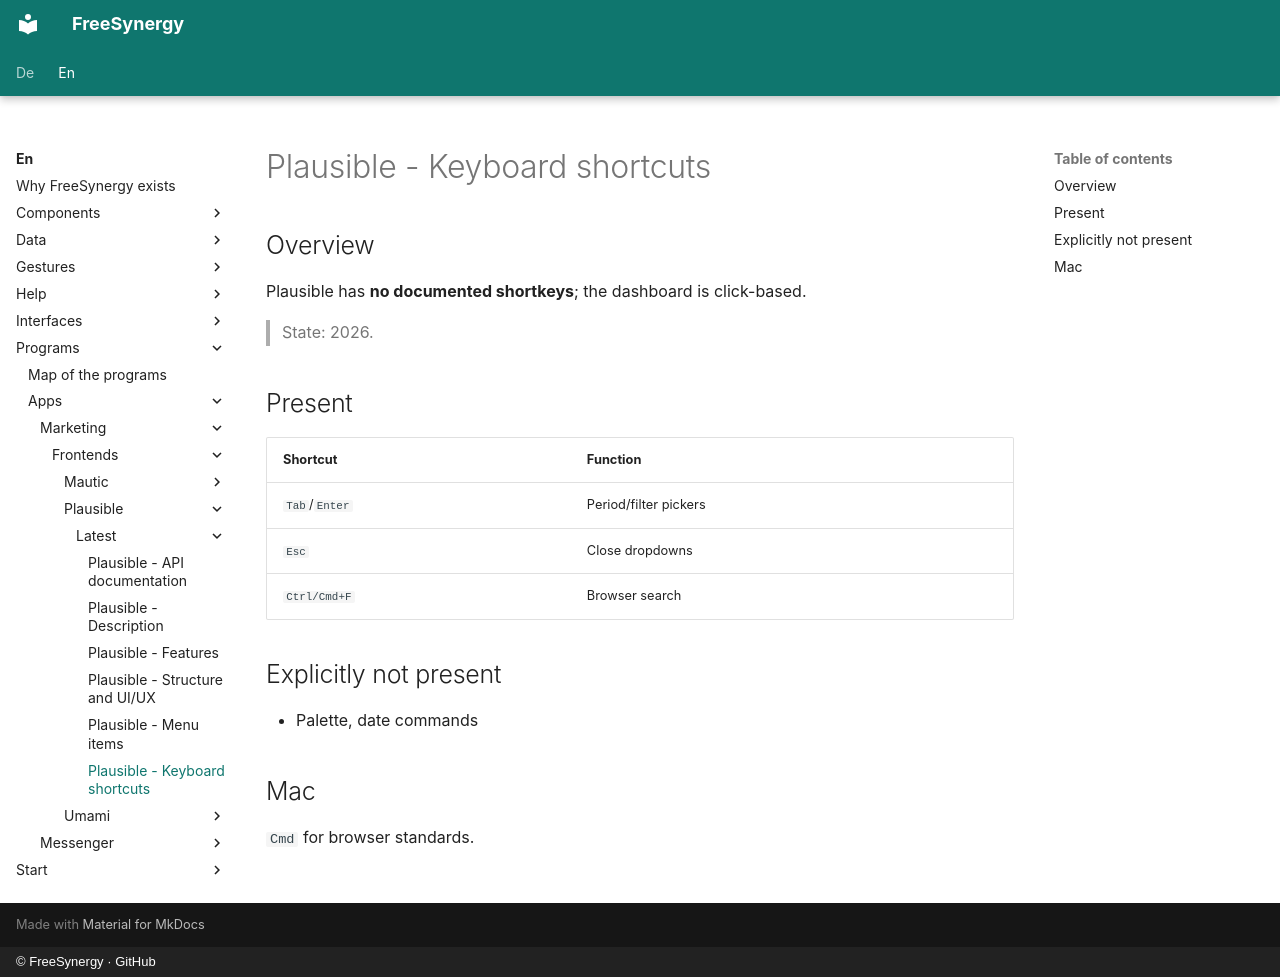

repository: FreeSynergy/fs-documentation · page: en/programs/apps/marketing/frontends/plausible/latest/shortcuts/index.html · generator: mkdocs · copyright: © FreeSynergy · GitHub

# Plausible - Keyboard shortcuts

## Overview

Plausible has **no documented shortkeys**; the dashboard is click-based.

> State: 2026.

## Present

| Shortcut | Function |
|----------|----------|
| `Tab`/`Enter` | Period/filter pickers |
| `Esc` | Close dropdowns |
| `Ctrl/Cmd+F` | Browser search |

## Explicitly not present

- Palette, date commands

## Mac

`Cmd` for browser standards.
